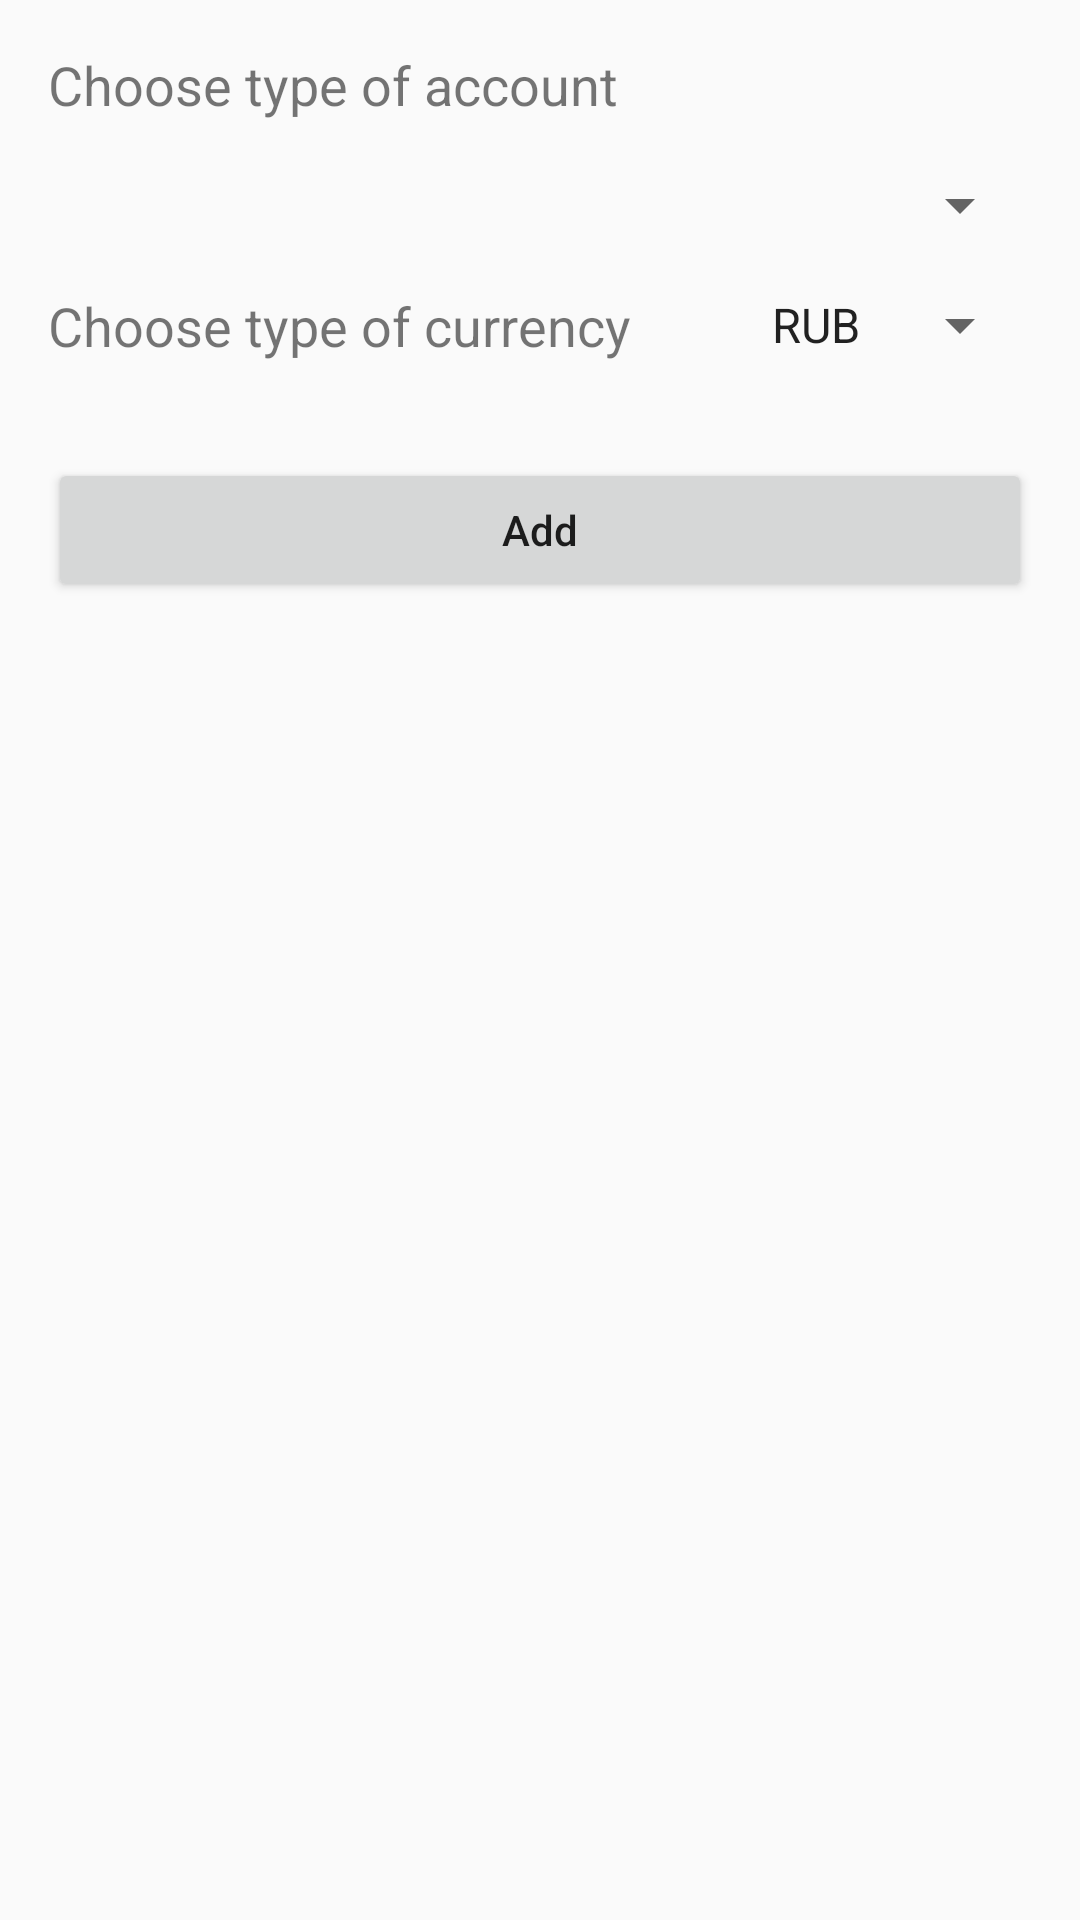

Produce the Android XML layout that renders to this screen, including the resource entries it uses.
<!-- AndroidManifest.xml: application theme AppTheme -->
<!-- res/layout/fragment_add_account.xml -->
<?xml version="1.0" encoding="utf-8"?>
<android.support.constraint.ConstraintLayout xmlns:android="http://schemas.android.com/apk/res/android"
    xmlns:app="http://schemas.android.com/apk/res-auto"
    android:layout_width="match_parent"
    android:layout_height="match_parent">

    <Spinner
        android:id="@+id/account_type_spinner"
        android:layout_width="0dp"
        android:layout_height="wrap_content"
        android:layout_marginEnd="16dp"
        android:layout_marginStart="16dp"
        android:layout_marginTop="16dp"
        app:layout_constraintEnd_toEndOf="parent"
        app:layout_constraintStart_toStartOf="parent"
        app:layout_constraintTop_toBottomOf="@+id/choose_type_acc_tv" />

    <TextView
        android:id="@+id/choose_type_acc_tv"
        android:layout_width="0dp"
        android:layout_height="wrap_content"
        android:layout_marginEnd="16dp"
        android:layout_marginStart="16dp"
        android:layout_marginTop="16dp"
        android:text="@string/choose_account_type"
        android:textSize="18sp"
        app:layout_constraintEnd_toEndOf="parent"
        app:layout_constraintStart_toStartOf="parent"
        app:layout_constraintTop_toTopOf="parent" />

    <TextView
        android:id="@+id/choose_type_of_curr_tv"
        android:layout_width="0dp"
        android:layout_height="wrap_content"
        android:layout_marginEnd="16dp"
        android:layout_marginStart="16dp"
        android:layout_marginTop="16dp"
        android:text="@string/choose_currency_type"
        android:textSize="18sp"
        app:layout_constraintEnd_toStartOf="@+id/account_currency_type_spinner"
        app:layout_constraintStart_toStartOf="parent"
        app:layout_constraintTop_toBottomOf="@+id/account_type_spinner" />

    <Spinner
        android:id="@+id/account_currency_type_spinner"
        android:layout_width="wrap_content"
        android:layout_height="wrap_content"
        android:layout_marginEnd="16dp"
        android:layout_marginTop="16dp"
        android:entries="@array/all_currency"
        app:layout_constraintEnd_toEndOf="parent"
        app:layout_constraintTop_toBottomOf="@+id/account_type_spinner" />

    <Button
        android:id="@+id/button2"
        android:layout_width="0dp"
        android:layout_height="wrap_content"
        android:layout_marginEnd="16dp"
        android:layout_marginStart="16dp"
        android:layout_marginTop="32dp"
        android:text="@string/add_button"
        android:textAllCaps="false"
        app:layout_constraintEnd_toEndOf="parent"
        app:layout_constraintStart_toStartOf="parent"
        app:layout_constraintTop_toBottomOf="@+id/choose_type_of_curr_tv" />
</android.support.constraint.ConstraintLayout>
<!-- resources referenced by this layout -->
<resources>
  <string-array name="all_currency" translatable="false">
          <item>RUB</item>
          <item>USD</item>
      </string-array>
  <string name="add_button">Add</string>
  <string name="choose_account_type">Choose type of account</string>
  <string name="choose_currency_type">Choose type of currency</string>
  <style name="AppTheme" parent="Theme.AppCompat.Light.NoActionBar">
          
          <item name="colorPrimary">@color/colorPrimary</item>
          <item name="colorPrimaryDark">@color/colorPrimaryDark</item>
          <item name="colorAccent">@color/colorAccent</item>
  
          <item name="cardViewStyle">@style/CardView</item>
      </style>
  <color name="colorPrimary">@color/yandex_black</color>
  <color name="colorPrimaryDark">@color/yandex_black</color>
  <color name="colorAccent">@color/yandex_orange</color>
  <color name="yandex_black">#000000</color>
  <color name="yandex_orange">#FFCC00</color>
</resources>
